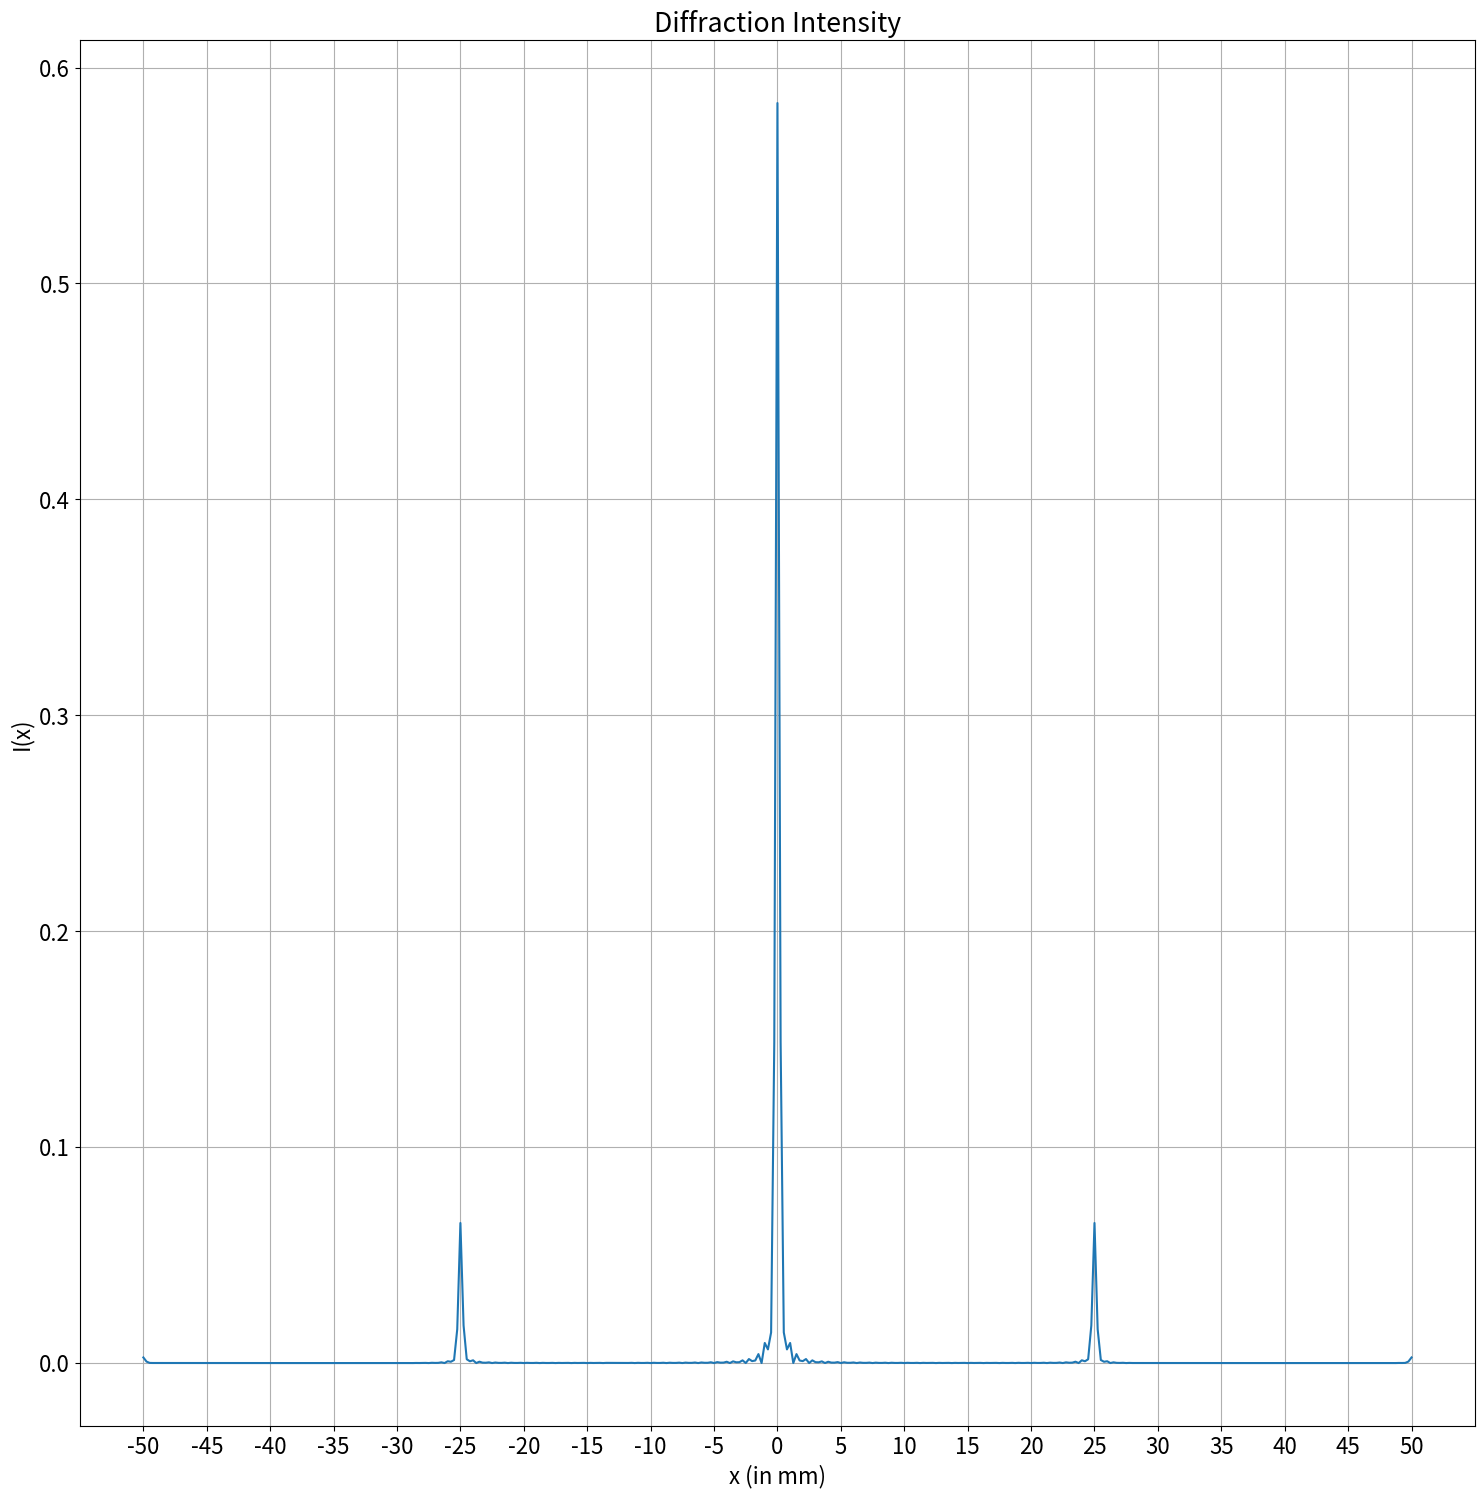

Reproduce this figure in Python.
import numpy as np
import math
import matplotlib.pyplot as plt

plt.rcParams.update({'font.size': 16})
plt.rcParams["figure.figsize"] = (18,18)

d=0.02
alpha=math.pi/d

def T(u,w):
    if(u<=w):
    	return abs(math.sin(alpha*u))
    return 0

w=0.2
W=10*w
b=0.25
N=2**10
u=(np.arange(N)/N-0.5)*W
y=np.empty(N)

for i in range(N):
    y[i]=T(u[i],w)

c=np.fft.rfft(y)
xmax=50
kmax=round(xmax/b)
x=np.empty(1+2*kmax)
I=np.empty(1+2*kmax)

for i in range(1+kmax):
    I[kmax+i]=I[kmax-i]=(W*abs(c[i])/N)**2
    x[kmax-i]= b*i
    x[kmax+i]=-x[kmax-i]

plt.plot(x,I)
plt.grid(True, which="both")
plt.xticks(np.linspace(-50,50,21))
plt.xlabel('x (in mm)')
plt.ylabel('I(x)')
plt.title('Diffraction Intensity')
plt.savefig('diffraction.png') 
plt.show()
